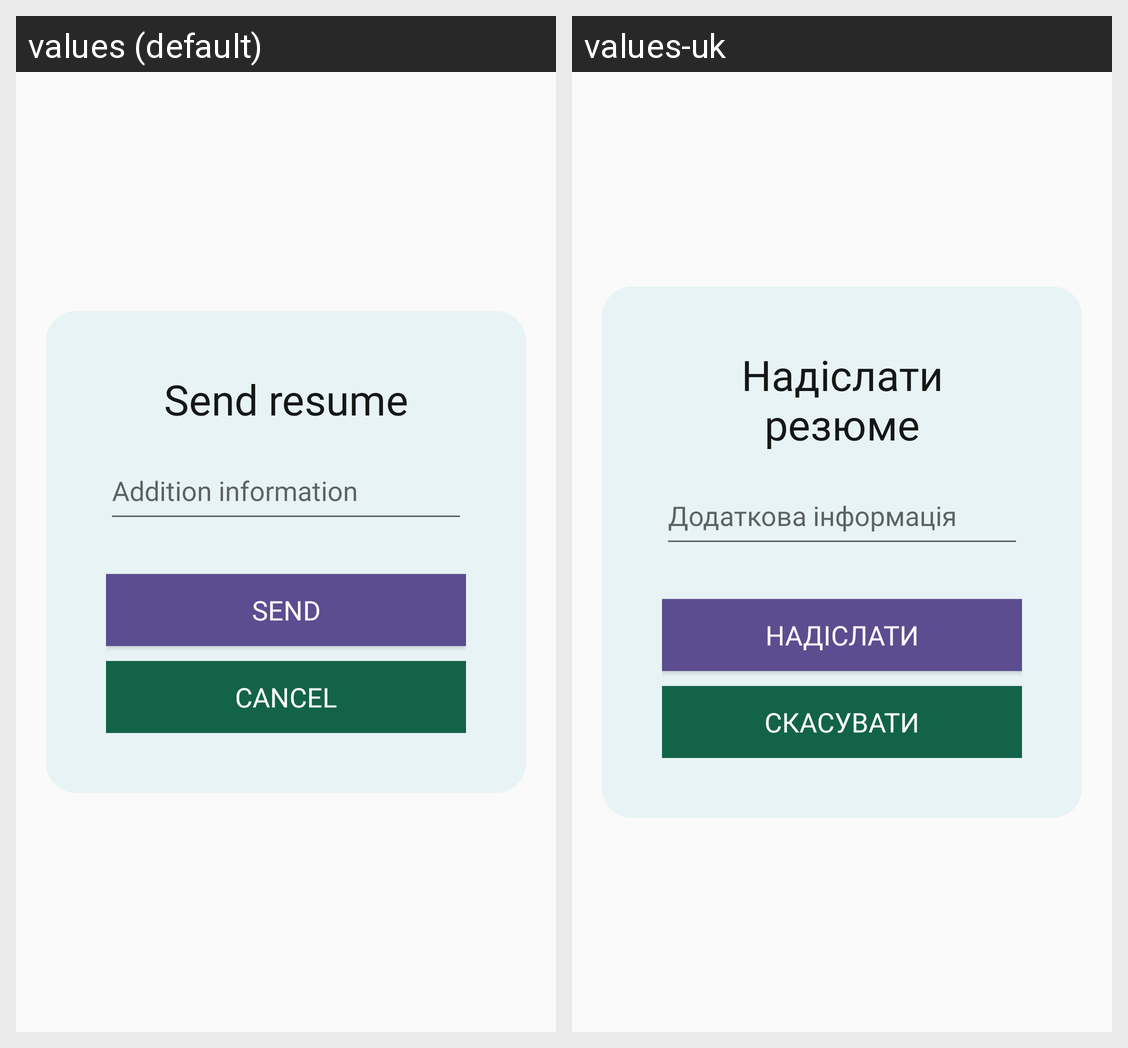

This grid shows one Android layout under two languages. Give, for every string resource on the screen, its name, the default text and each shown locale's text.
Android screen res/layout/activity_resume_send.xml rendered under 2 locales, left to right: values (default), values-uk. Device: Nexus 5 (rendered at 1080×1920; each locale shown at half size, 540×960, under a caption strip naming it); theme Theme.Banderclient.
Strings drawn on this screen, with the default value and each locale's value (text and hints the layout hard-codes, and strings that could not be matched under every locale, appear in the picture but are not listed):

text_sending_resume
  values: Send resume
  values-uk: Надіслати резюме

text_resume_sending_text
  values: Addition information
  values-uk: Додаткова інформація

send_button
  values: Send
  values-uk: Надіслати

cancel_button
  values: Cancel
  values-uk: Скасувати
